Run: headless pygame with SDL's dummy video driver; simulated clock (each Clock.tick advances the game by its frame time, no real sleeping); random seed 0; keys injected as events and as key.get_pressed() state; no mouse input.
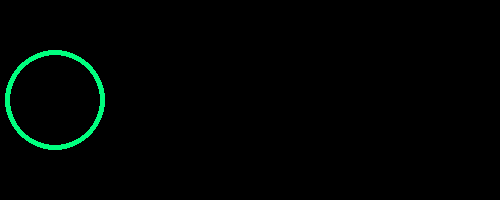
Frame 1 of 4 · flips 1–60 · no input
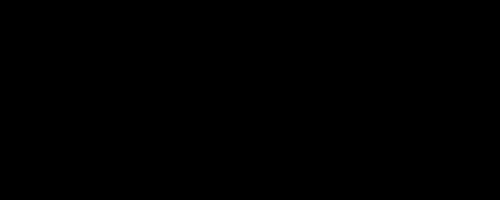
Frame 2 of 4 · flips 61–180 · tapped SPACE, RETURN · held RIGHT (→), D
Frame 3 of 4 · flips 181–300 · held DOWN (↓), S · screen unchanged from frame 2, image omitted
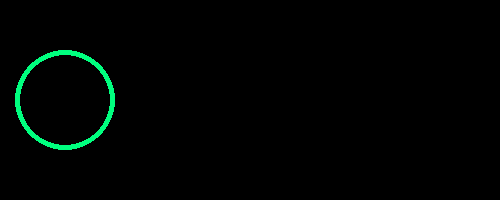
Frame 4 of 4 · flips 301–420 · held LEFT (←), A, UP (↑), W

The pygame program that drew these frames:

import pygame

# Инициализируем модуль pygame
pygame.init()

# Создаем необходимые константы
FPS = 60
DISPLAY_WIDTH = 500
DISPLAY_HEIGHT = 200
CIRCLE_COLOR = (0, 255, 127)
BG_COLOR = (0, 0, 0)
speed_x = 10
x = 55
y = 100
R = 50
RIGHT = "right"
LEFT = "left"
STOP = "stop"
motion = STOP

# Создаем главное окно и объект класса Clock
display = pygame.display.set_mode((DISPLAY_WIDTH, DISPLAY_HEIGHT))
clock = pygame.time.Clock()


# Главная функция
def main():
    global x, speed_x, motion
    run = True
    while run:
        # Заполняем главное окно белым цветом
        display.fill(BG_COLOR)

        pygame.draw.circle(display, CIRCLE_COLOR, (x, y), R, 5)

        for event in pygame.event.get():
            # Обработчик для нажатия на крестик
            if event.type == pygame.QUIT:
                return

        # Берем кортеж клавиш
        keys = pygame.key.get_pressed()
        if keys[pygame.K_RIGHT]:
            x += speed_x
        elif keys[pygame.K_LEFT]:
            x -= speed_x

        # Обновляем дисплей для отображения круга
        pygame.display.update()

        # С какой частотой кадров в секунду будет работать программа
        clock.tick(FPS)


if __name__ == "__main__":
    main()
